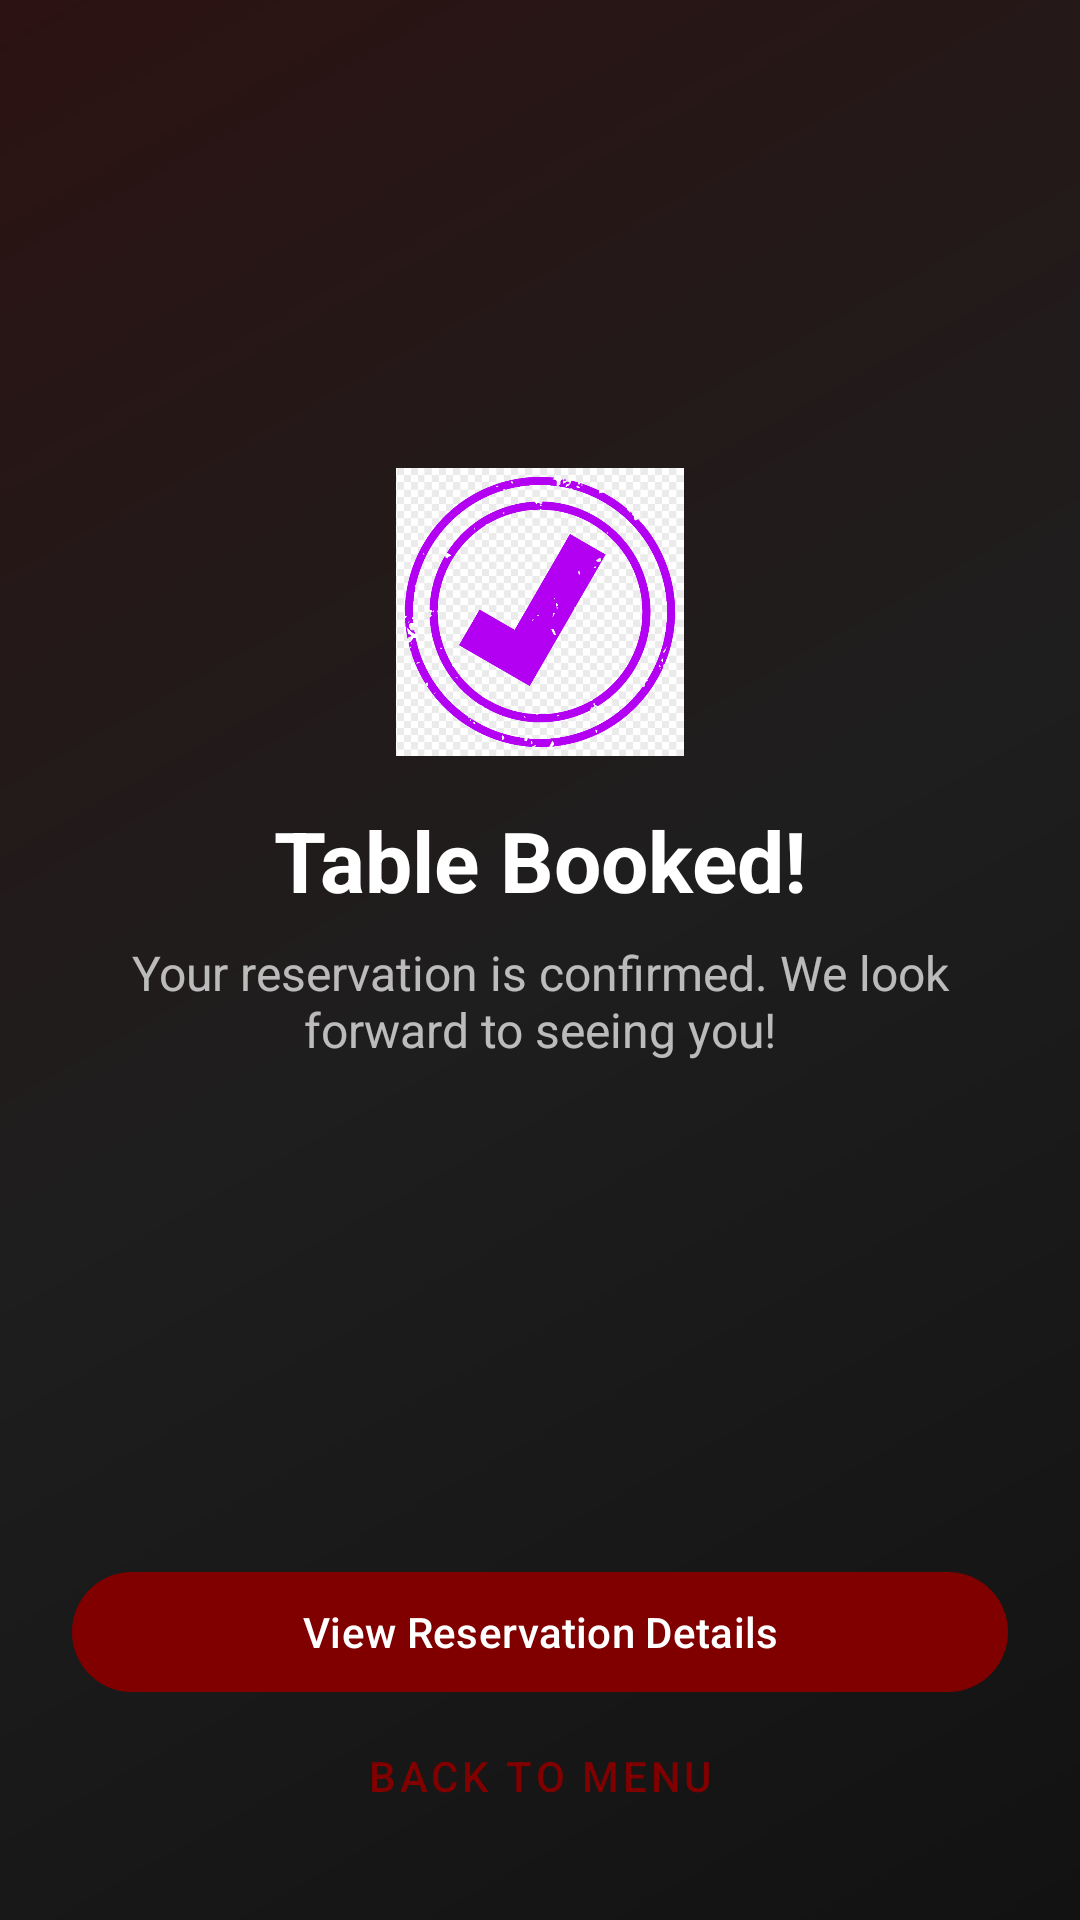

Android layout source for this screen:
<!-- AndroidManifest.xml: application theme Theme.RestaurantManagementApp -->
<!-- res/layout/guest_booking_confirmpage.xml -->
<?xml version="1.0" encoding="utf-8"?>
<androidx.constraintlayout.widget.ConstraintLayout
    xmlns:android="http://schemas.android.com/apk/res/android"
    xmlns:app="http://schemas.android.com/apk/res-auto"
    xmlns:tools="http://schemas.android.com/tools"
    android:layout_width="match_parent"
    android:layout_height="match_parent"
    android:padding="24dp"
    tools:context=".BookingConfirmedActivity">

    <ImageView
        android:id="@+id/image_success_icon"
        android:layout_width="96dp"
        android:layout_height="96dp"
        android:src="@drawable/circle"
        app:layout_constraintVertical_chainStyle="packed"
        app:layout_constraintStart_toStartOf="parent"
        app:layout_constraintEnd_toEndOf="parent"
        app:layout_constraintTop_toTopOf="parent"
        app:layout_constraintBottom_toTopOf="@+id/text_title"
        android:contentDescription="Success checkmark icon"/>

    <TextView
        android:id="@+id/text_title"
        android:layout_width="wrap_content"
        android:layout_height="wrap_content"
        android:layout_marginTop="16dp"
        android:text="Table Booked!"
        android:textSize="28sp"
        android:textStyle="bold"
        android:gravity="center"
        app:layout_constraintTop_toBottomOf="@id/image_success_icon"
        app:layout_constraintStart_toStartOf="parent"
        app:layout_constraintEnd_toEndOf="parent"
        app:layout_constraintBottom_toTopOf="@+id/text_subtitle"/>

    <TextView
        android:id="@+id/text_subtitle"
        android:layout_width="0dp"
        android:layout_height="wrap_content"
        android:layout_marginTop="8dp"
        android:text="Your reservation is confirmed. We look forward to seeing you!"
        android:textSize="16sp"
        android:textColor="?android:attr/textColorSecondary"
        android:gravity="center"
        app:layout_constraintTop_toBottomOf="@id/text_title"
        app:layout_constraintStart_toStartOf="parent"
        app:layout_constraintEnd_toEndOf="parent"
        app:layout_constraintBottom_toTopOf="@+id/guideline"/>

    <androidx.constraintlayout.widget.Guideline
        android:id="@+id/guideline"
        android:layout_width="wrap_content"
        android:layout_height="wrap_content"
        android:orientation="horizontal"
        app:layout_constraintGuide_percent="0.78" />

    <com.google.android.material.button.MaterialButton
        android:id="@+id/button_view_details"
        android:layout_width="0dp"
        android:layout_height="wrap_content"
        android:text="View Reservation Details"
        app:icon="@drawable/ic_restaurant_24"
        app:layout_constraintBottom_toTopOf="@id/button_home"
        app:layout_constraintStart_toStartOf="parent"
        app:layout_constraintEnd_toEndOf="parent"/>

    <com.google.android.material.button.MaterialButton
        android:id="@+id/button_home"
        style="@style/Widget.MaterialComponents.Button.TextButton"
        android:layout_width="0dp"
        android:layout_height="wrap_content"
        android:layout_marginTop="8dp"
        android:text="Back to Menu"
        app:layout_constraintBottom_toBottomOf="parent"
        app:layout_constraintStart_toStartOf="parent"
        app:layout_constraintEnd_toEndOf="parent"/>

</androidx.constraintlayout.widget.ConstraintLayout>
<!-- resources referenced by this layout -->
<resources>
  <!-- drawable circle: png bitmap (drawable, 130604 bytes) -->
  <style name="Theme.RestaurantManagementApp" parent="Base.Theme.RestaurantManagementApp" />
  <style name="Base.Theme.RestaurantManagementApp" parent="Theme.Material3.Dark.NoActionBar">
  
          
          
          <item name="colorPrimary">@color/pg_primary_accent</item>
          <item name="colorOnPrimary">@color/pg_text_primary</item>
  
          
          <item name="colorSecondary">@color/pg_secondary_accent</item>
          <item name="colorOnSecondary">@color/pg_primary_background</item> 
  
          
          <item name="android:windowBackground">@drawable/gradient_background</item>
          <item name="android:colorBackground">@color/pg_primary_background</item>
          <item name="colorSurface">@color/pg_surface</item>
          <item name="colorError">@color/pg_error</item>
  
          
          <item name="colorOnSurface">@color/pg_text_primary</item>
          <item name="colorOnBackground">@color/pg_text_primary</item>
          <item name="android:textColor">@color/pg_text_primary</item>
          <item name="android:textColorSecondary">@color/pg_text_secondary</item>
  
          
          <item name="android:statusBarColor">@color/pg_surface</item>
          <item name="android:windowLightStatusBar">false</item>
      </style>
  <color name="pg_primary_accent">#800000</color>
  <color name="pg_text_primary">#FFFFFF</color>
  <color name="pg_secondary_accent">#FFD700</color>
  <color name="pg_primary_background">#121212</color>
  <!-- drawable gradient_background (drawable) -->
  <?xml version="1.0" encoding="utf-8"?>
  <shape xmlns:android="http://schemas.android.com/apk/res/android"
      android:shape="rectangle">
      <gradient
          android:angle="135"
          android:startColor="#121212"
          android:centerColor="#1E1E1E"
          android:endColor="#2C1212"
          android:type="linear" />
  </shape>
  <color name="pg_surface">#1E1E1E</color>
  <color name="pg_error">#CF6679</color>
  <color name="pg_text_secondary">#B3FFFFFF</color>
</resources>
